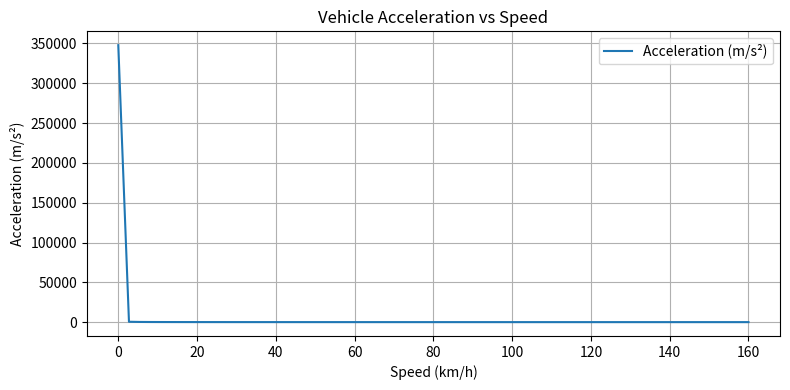

Here is the Python script that generated this plot:
# vehicle.py

"""
Module for modeling a simple FSAE-style vehicle.

Includes:
- Basic vehicle parameters (mass, power, aero)
- Simple acceleration model
- Example usage with plotting

"""

from dataclasses import dataclass
import numpy as np
import matplotlib.pyplot as plt


@dataclass
class Vehicle:
    mass: float = 230.0          # kg
    power: float = 80_000.0      # W
    drag_coeff: float = 0.9      # Cd
    frontal_area: float = 1.2    # m²
    rho: float = 1.225           # air density (kg/m³)

    def drag_force(self, speed: float) -> float:
        """Aerodynamic drag force (N)."""
        return 0.5 * self.rho * self.drag_coeff * self.frontal_area * speed**2

    def acceleration(self, speed: float) -> float:
        """Compute acceleration at a given speed."""
        wheel_force = self.power / max(speed, 1e-3)
        net_force = wheel_force - self.drag_force(speed)
        return net_force / self.mass


# Example usage and plotting

if __name__ == "__main__":
    car = Vehicle()

    speeds_kmh = np.linspace(0, 160, 60)
    speeds_ms = speeds_kmh / 3.6

    accels = [car.acceleration(v) for v in speeds_ms]

    print("=== Vehicle Example ===")
    for v in [20, 60, 100]:
        print(f"Acceleration at {v} km/h → {car.acceleration(v/3.6):.2f} m/s²")

    plt.figure(figsize=(8, 4))
    plt.plot(speeds_kmh, accels, label="Acceleration (m/s²)")
    plt.xlabel("Speed (km/h)")
    plt.ylabel("Acceleration (m/s²)")
    plt.title("Vehicle Acceleration vs Speed")
    plt.grid(True)
    plt.legend()
    plt.tight_layout()
    plt.show()
